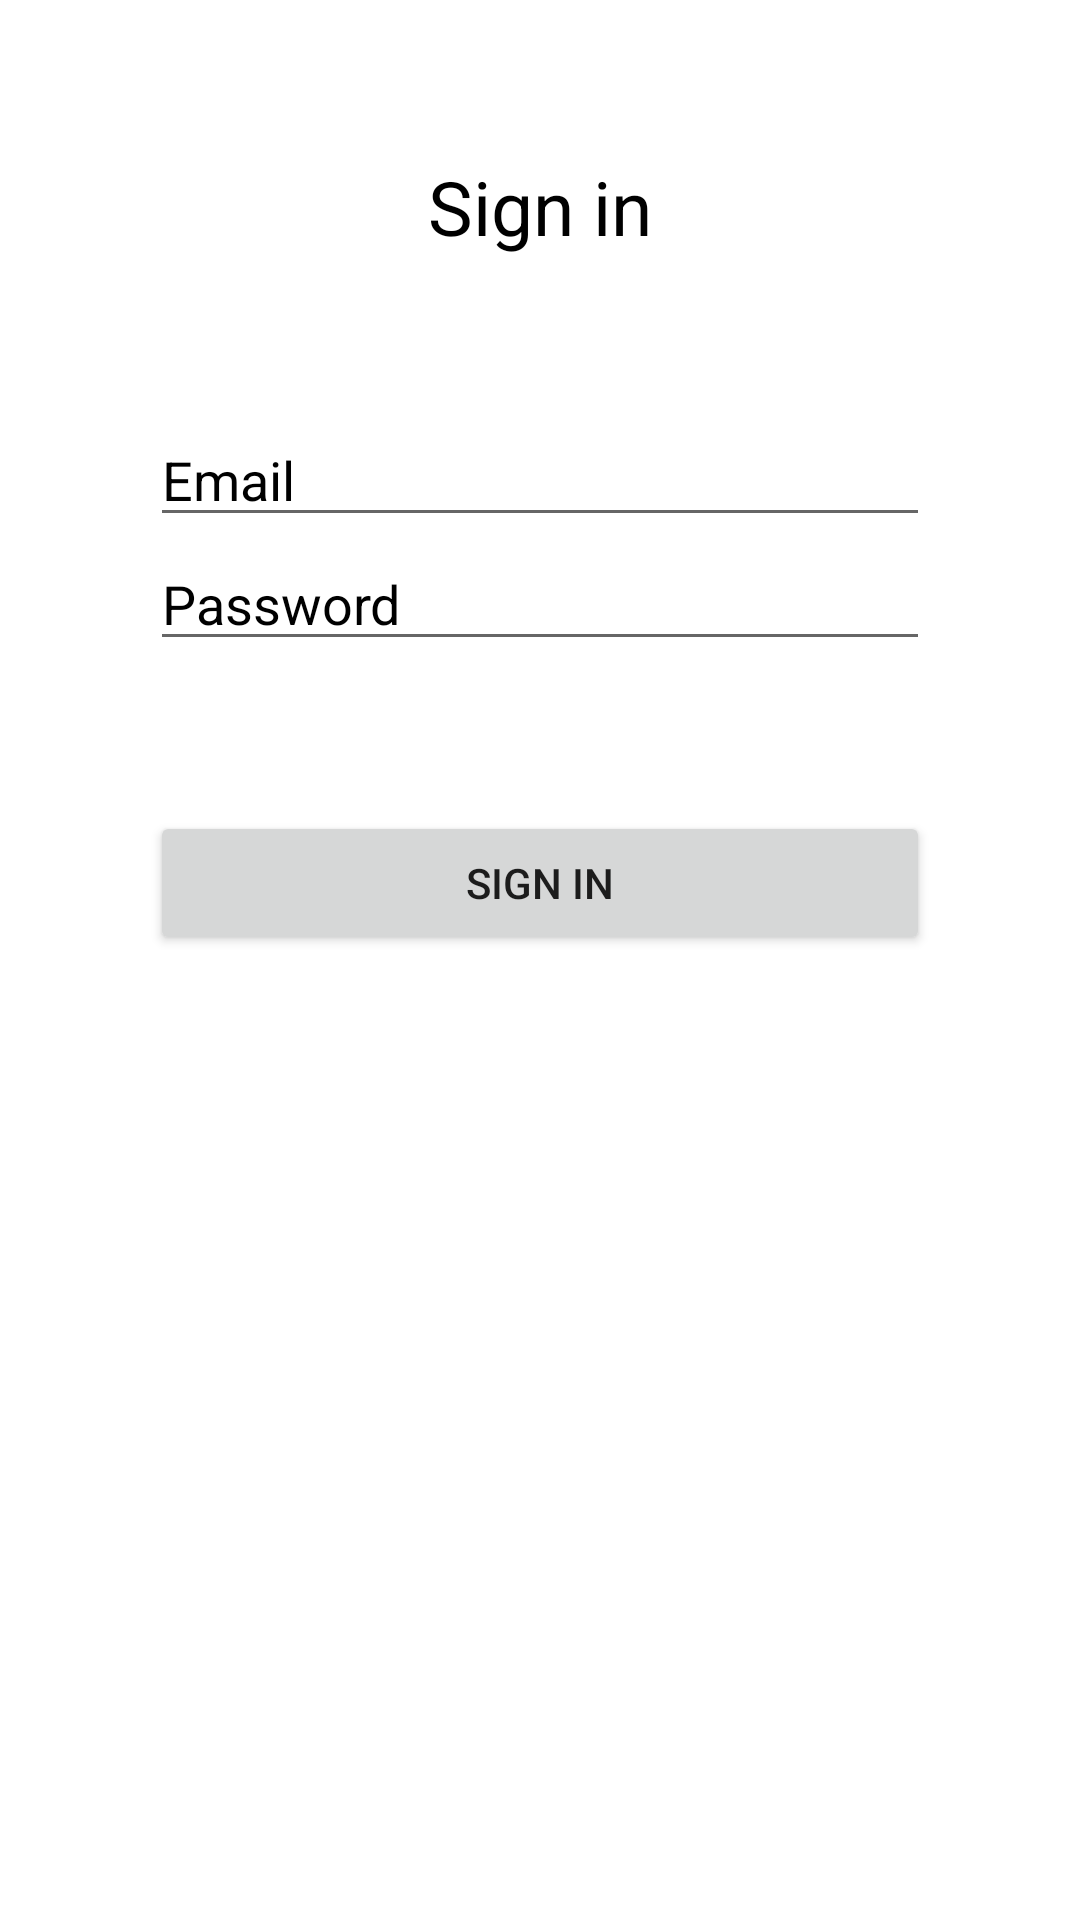

Here is an Android app screen rendered from its layout file. Give the layout XML and the strings, colors and styles it references.
<!-- AndroidManifest.xml: application theme Theme.DroidTest -->
<!-- res/layout/activity_sign_in.xml -->
<?xml version="1.0" encoding="utf-8"?>
<androidx.constraintlayout.widget.ConstraintLayout
    xmlns:android="http://schemas.android.com/apk/res/android"
    xmlns:tools="http://schemas.android.com/tools"
    android:layout_width="match_parent"
    android:layout_height="match_parent"
    android:background="@color/white"
    tools:context=".activity.SignInActivity">

    <LinearLayout
        android:layout_width="match_parent"
        android:layout_height="match_parent"
        android:orientation="vertical">
        <TextView
            android:layout_width="match_parent"
            android:layout_height="wrap_content"
            android:text="@string/action_sign_in"
            android:textAlignment="center"
            android:layout_marginTop="52dp"
            android:layout_marginBottom="52dp"
            android:textColor="@color/black"
            android:textSize="25sp"/>

        <EditText
            android:id="@+id/username"
            android:layout_width="match_parent"
            android:layout_height="wrap_content"
            android:hint="@string/prompt_email"
            android:textColor="@color/black"
            android:textColorHint="@color/black"
            android:inputType="textEmailAddress"
            android:backgroundTint="@color/black_overlay"
            android:layout_marginStart="50dp"
            android:layout_marginEnd="50dp"/>

        <EditText
            android:id="@+id/password"
            android:layout_width="match_parent"
            android:layout_height="wrap_content"
            android:hint="@string/prompt_password"
            android:inputType="textPassword"
            android:textColor="@color/black"
            android:textColorHint="@color/black"
            android:backgroundTint="@color/black_overlay"
            android:layout_marginStart="50dp"
            android:layout_marginEnd="50dp"/>

        <Button
            android:id="@+id/login"
            android:text="@string/action_sign_in"
            android:layout_width="match_parent"
            android:layout_height="wrap_content"
            android:layout_margin="50dp"/>
    </LinearLayout>

</androidx.constraintlayout.widget.ConstraintLayout>
<!-- resources referenced by this layout -->
<resources>
  <string name="action_sign_in">Sign in</string>
  <string name="prompt_email">Email</string>
  <string name="prompt_password">Password</string>
  <style name="Theme.DroidTest" parent="Theme.MaterialComponents.Light.NoActionBar">
          
          <item name="colorPrimary">@color/purple_500</item>
          <item name="colorPrimaryVariant">@color/purple_700</item>
          <item name="colorOnPrimary">@color/white</item>
          
          <item name="colorSecondary">@color/teal_200</item>
          <item name="colorSecondaryVariant">@color/teal_700</item>
          <item name="colorOnSecondary">@color/black</item>
          
          <item name="android:statusBarColor" tools:targetApi="l">?attr/colorPrimaryVariant</item>
          
      </style>
  <!-- not gathered from this repository: default colours our renderer supplied (Android Studio template values) -->
  <color name="purple_500">#FF6200EE</color>
  <color name="purple_700">#FF3700B3</color>
  <color name="teal_200">#FF03DAC5</color>
  <color name="teal_700">#FF018786</color>
  <color name="black">#FF000000</color>
  <color name="white">#FFFFFFFF</color>
</resources>
